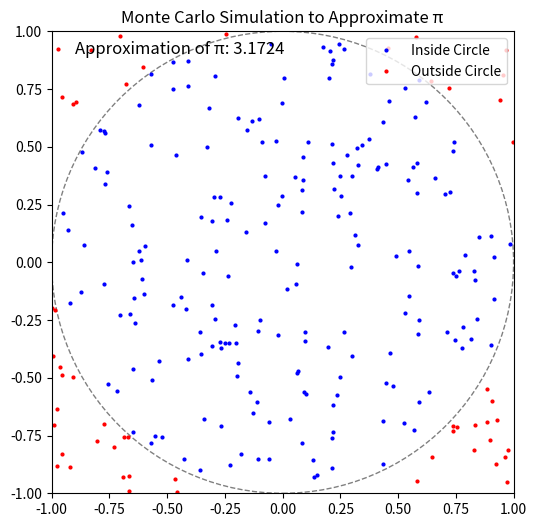

Write Python code to recreate this figure. (Note: this script raises an exception after producing the figure.)
import numpy as np
import matplotlib.pyplot as plt
import matplotlib.animation as animation

# Set the total number of points
num_points = 1000

# Initialize counts for points inside the circle
x_inside = []
y_inside = []
x_outside = []
y_outside = []

# Create figure and axis
fig, ax = plt.subplots(figsize=(6, 6))
ax.set_xlim(-1, 1)
ax.set_ylim(-1, 1)
ax.set_aspect('equal')
ax.set_title("Monte Carlo Simulation to Approximate π")

# Set up plot elements
inside_scatter, = ax.plot([], [], 'bo', markersize=2, label="Inside Circle")
outside_scatter, = ax.plot([], [], 'ro', markersize=2, label="Outside Circle")
text_pi = ax.text(-0.9, 0.9, '', fontsize=12, color='black')
circle = plt.Circle((0, 0), 1, color='gray', fill=False, linestyle='--')
ax.add_patch(circle)
ax.legend(loc="upper right")

# Function to initialize the animation
def init():
    inside_scatter.set_data([], [])
    outside_scatter.set_data([], [])
    text_pi.set_text('')
    return inside_scatter, outside_scatter, text_pi

# Update function for each frame
def update(frame):
    # Generate a random point
    x, y = np.random.uniform(-1, 1), np.random.uniform(-1, 1)

    # Check if the point is inside the unit circle
    if x**2 + y**2 <= 1:
        x_inside.append(x)
        y_inside.append(y)
    else:
        x_outside.append(x)
        y_outside.append(y)

    # Update the scatter plot data
    inside_scatter.set_data(x_inside, y_inside)
    outside_scatter.set_data(x_outside, y_outside)

    # Calculate and update π approximation
    total_points = len(x_inside) + len(x_outside)
    pi_approximation = 4 * len(x_inside) / total_points
    text_pi.set_text(f'Approximation of π: {pi_approximation:.4f}')

    return inside_scatter, outside_scatter, text_pi

# Create the animation
ani = animation.FuncAnimation(fig, update, frames=num_points, init_func=init, blit=True, interval=100)
ani.save("approximate_pi.mp4", writer="ffmpeg", fps=1000)
# Display the animation
plt.show()